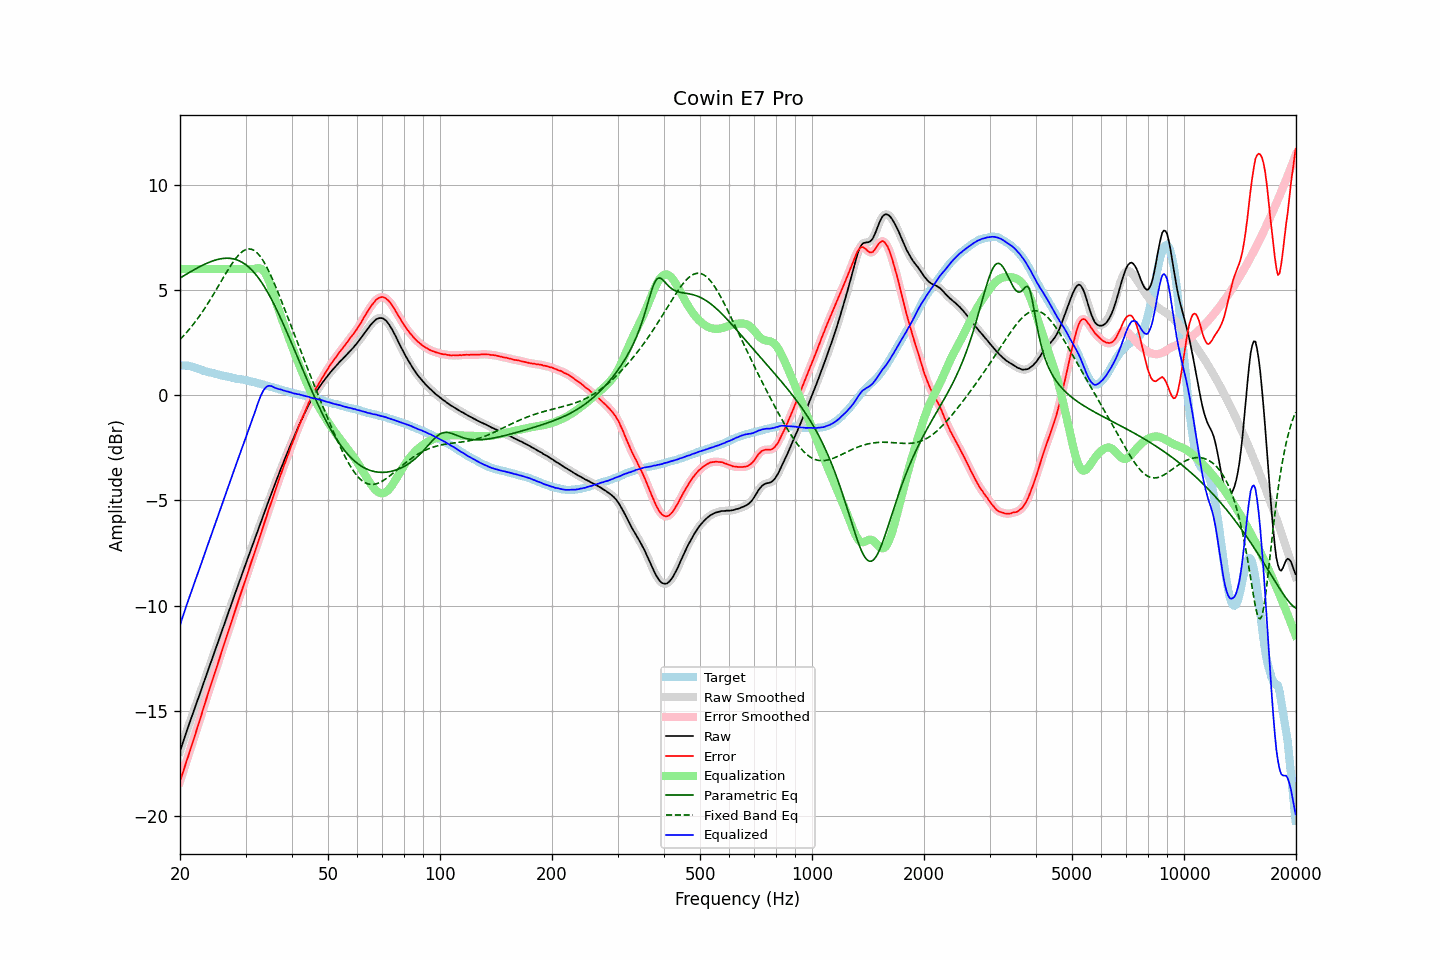

Data behind this chart, as committed beside it:
frequency, raw, error, smoothed, error_smoothed, equalization, parametric_eq, fixed_band_eq, equalized_raw, equalized_smoothed, target
20.00, -16.93, -18.36, -16.93, -18.36, 6.00, 5.57, 2.65, -10.93, -10.93, 1.43
20.20, -16.69, -18.11, -16.69, -18.12, 6.00, 5.62, 2.73, -10.69, -10.69, 1.42
20.40, -16.47, -17.89, -16.46, -17.88, 6.00, 5.66, 2.81, -10.47, -10.46, 1.42
20.61, -16.23, -17.64, -16.23, -17.65, 6.00, 5.71, 2.89, -10.23, -10.23, 1.41
20.81, -16.00, -17.41, -16.00, -17.41, 6.00, 5.76, 2.98, -10.00, -10.00, 1.41
21.02, -15.78, -17.19, -15.77, -17.18, 6.00, 5.80, 3.07, -9.78, -9.77, 1.41
21.23, -15.55, -16.94, -15.55, -16.94, 6.00, 5.85, 3.16, -9.55, -9.55, 1.39
21.44, -15.34, -16.71, -15.34, -16.71, 6.00, 5.89, 3.25, -9.34, -9.34, 1.37
21.66, -15.13, -16.48, -15.13, -16.47, 6.00, 5.94, 3.35, -9.13, -9.13, 1.35
21.87, -14.92, -16.23, -14.91, -16.24, 6.00, 5.98, 3.44, -8.92, -8.91, 1.32
22.09, -14.70, -15.99, -14.70, -16.00, 6.00, 6.02, 3.54, -8.70, -8.70, 1.30
22.31, -14.48, -15.75, -14.48, -15.76, 6.00, 6.06, 3.65, -8.48, -8.48, 1.28
22.54, -14.27, -15.52, -14.27, -15.51, 6.00, 6.10, 3.75, -8.27, -8.27, 1.25
22.76, -14.05, -15.26, -14.05, -15.27, 6.00, 6.14, 3.86, -8.05, -8.05, 1.22
22.99, -13.83, -15.02, -13.83, -15.02, 6.00, 6.18, 3.97, -7.83, -7.83, 1.19
23.22, -13.61, -14.77, -13.61, -14.77, 6.00, 6.22, 4.09, -7.61, -7.61, 1.16
23.45, -13.39, -14.52, -13.39, -14.53, 6.00, 6.25, 4.20, -7.39, -7.39, 1.14
23.69, -13.17, -14.29, -13.17, -14.28, 6.00, 6.29, 4.32, -7.17, -7.17, 1.12
23.92, -12.95, -14.04, -12.95, -14.05, 6.00, 6.32, 4.44, -6.95, -6.95, 1.10
24.16, -12.73, -13.81, -12.73, -13.81, 6.00, 6.35, 4.57, -6.73, -6.73, 1.08
24.40, -12.52, -13.58, -12.52, -13.58, 6.00, 6.38, 4.69, -6.52, -6.52, 1.06
24.65, -12.31, -13.36, -12.30, -13.35, 6.00, 6.40, 4.82, -6.31, -6.30, 1.04
24.89, -12.09, -13.11, -12.09, -13.11, 6.00, 6.43, 4.95, -6.09, -6.09, 1.02
25.14, -11.88, -12.88, -11.87, -12.88, 6.00, 6.45, 5.08, -5.88, -5.87, 1.00
25.39, -11.66, -12.64, -11.66, -12.64, 6.00, 6.47, 5.21, -5.66, -5.66, 0.98
25.65, -11.44, -12.41, -11.44, -12.41, 6.00, 6.48, 5.34, -5.44, -5.44, 0.97
25.91, -11.22, -12.17, -11.22, -12.17, 6.00, 6.50, 5.47, -5.22, -5.22, 0.94
26.16, -11.00, -11.93, -11.00, -11.93, 6.00, 6.51, 5.60, -5.00, -5.00, 0.93
26.43, -10.78, -11.69, -10.78, -11.69, 6.00, 6.51, 5.73, -4.78, -4.78, 0.91
26.69, -10.56, -11.46, -10.56, -11.46, 6.00, 6.51, 5.86, -4.56, -4.56, 0.90
26.96, -10.35, -11.23, -10.35, -11.23, 6.00, 6.51, 5.98, -4.35, -4.35, 0.88
27.23, -10.13, -11.00, -10.13, -11.00, 6.00, 6.51, 6.10, -4.13, -4.13, 0.87
27.50, -9.92, -10.77, -9.92, -10.77, 6.00, 6.50, 6.22, -3.92, -3.92, 0.85
27.77, -9.70, -10.52, -9.70, -10.53, 6.00, 6.49, 6.33, -3.70, -3.70, 0.83
28.05, -9.48, -10.29, -9.48, -10.29, 6.00, 6.47, 6.44, -3.48, -3.48, 0.82
28.33, -9.27, -10.05, -9.27, -10.06, 6.00, 6.45, 6.54, -3.27, -3.27, 0.79
28.62, -9.05, -9.83, -9.05, -9.83, 6.00, 6.42, 6.63, -3.05, -3.05, 0.77
28.90, -8.84, -9.61, -8.84, -9.61, 6.00, 6.39, 6.71, -2.84, -2.84, 0.77
29.19, -8.63, -9.38, -8.62, -9.38, 6.00, 6.35, 6.78, -2.63, -2.62, 0.75
29.48, -8.41, -9.16, -8.41, -9.16, 6.00, 6.31, 6.84, -2.41, -2.41, 0.75
29.78, -8.20, -8.93, -8.20, -8.94, 6.00, 6.26, 6.89, -2.20, -2.20, 0.73
30.08, -7.99, -8.71, -7.99, -8.71, 6.00, 6.20, 6.93, -1.99, -1.99, 0.72
30.38, -7.78, -8.48, -7.78, -8.48, 6.00, 6.14, 6.95, -1.78, -1.78, 0.70
30.68, -7.56, -8.24, -7.57, -8.24, 6.00, 6.08, 6.95, -1.56, -1.57, 0.68
30.99, -7.35, -8.01, -7.35, -8.01, 6.00, 6.00, 6.95, -1.35, -1.35, 0.66
31.30, -7.14, -7.79, -7.14, -7.79, 6.00, 5.93, 6.92, -1.14, -1.14, 0.65
31.61, -6.93, -7.56, -6.93, -7.56, 6.00, 5.84, 6.89, -0.93, -0.93, 0.63
31.93, -6.73, -7.34, -6.73, -7.33, 6.02, 5.75, 6.83, -0.71, -0.71, 0.60
32.24, -6.52, -7.10, -6.52, -7.10, 6.04, 5.66, 6.77, -0.48, -0.48, 0.58
32.57, -6.31, -6.87, -6.31, -6.87, 6.04, 5.56, 6.69, -0.27, -0.27, 0.56
32.89, -6.10, -6.65, -6.10, -6.64, 6.03, 5.45, 6.59, -0.07, -0.07, 0.55
33.22, -5.89, -6.41, -5.89, -6.41, 5.99, 5.34, 6.48, 0.10, 0.10, 0.52
33.55, -5.68, -6.18, -5.68, -6.18, 5.92, 5.22, 6.36, 0.24, 0.24, 0.51
33.89, -5.47, -5.94, -5.47, -5.95, 5.81, 5.10, 6.23, 0.34, 0.34, 0.47
34.23, -5.26, -5.72, -5.26, -5.72, 5.67, 4.97, 6.09, 0.41, 0.41, 0.46
34.57, -5.05, -5.48, -5.05, -5.49, 5.50, 4.83, 5.94, 0.45, 0.45, 0.43
34.92, -4.85, -5.26, -4.85, -5.26, 5.30, 4.69, 5.78, 0.45, 0.45, 0.41
35.27, -4.64, -5.04, -4.64, -5.04, 5.08, 4.55, 5.61, 0.43, 0.43, 0.40
35.62, -4.44, -4.82, -4.44, -4.81, 4.84, 4.40, 5.44, 0.40, 0.40, 0.37
35.97, -4.24, -4.58, -4.24, -4.59, 4.60, 4.25, 5.26, 0.36, 0.36, 0.34
... 635 more rows
